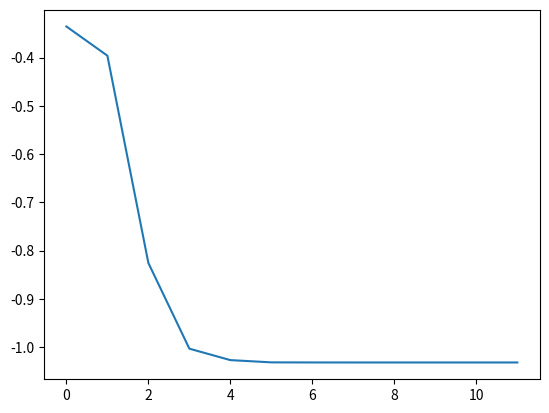

The script that saved this image:
import numpy as np


def objective(x):
    return 4 * x[0] ** 2 - 2.1 * x[0] ** 4 + (1 / 3) * x[0] ** 6 + x[0] * x[1] - 4 * x[1] ** 2 + 4 * x[1] ** 4


class SSA:
    def __init__(self, n_pop, bounds, n_iter):
        self.n_pop = n_pop
        self.bounds = np.array(bounds)
        self.n_iter = n_iter
        self.dim = len(bounds)
        self.best = None

    def init_variable(self, size):
        pop = np.random.uniform(self.bounds[:, 0], self.bounds[:, 1], (size, self.dim))
        return pop

    def update_food(self):
        fittness = np.apply_along_axis(objective, 1, self.positions)
        min_ind = np.argmin(fittness)
        min_pos = self.positions[min_ind].reshape(1, -1)
        self.food_pos = np.copy(min_pos) if fittness[min_ind] < objective(self.food_pos[0]) else self.food_pos

    def update_leader(self, count):
        c1 = 2 * np.exp(-(4 * count / self.n_iter) ** 2)
        c2 = np.random.uniform(0, 1, size=(self.n_pop // 2, self.dim))
        c3 = np.random.uniform(0, 1, size=(self.n_pop // 2, self.dim))
        c3 = np.where(c3 >= 0.5, 1, -1)
        same_part = c2 * (self.bounds[:, 1].T - self.bounds[:, 0].T) + self.bounds[:, 0].T
        self.positions[:self.n_pop // 2] = self.food_pos + c3 * c1 * same_part

    def update_follwer(self):
        self.positions[self.n_pop // 2:] = (self.positions[self.n_pop // 2 - 1:self.n_pop-1] +
                                            self.positions[self.n_pop // 2:]) / 2
        self.positions = np.clip(self.positions, self.bounds[:, 0], self.bounds[:, 1])

    def run(self):
        self.positions = self.init_variable(size=self.n_pop)
        self.food_pos = self.init_variable(size=1)
        self.best = np.copy(self.food_pos)
        count = 0
        self.cost = []
        while count < self.n_iter:
            self.update_food()
            self.update_leader(count)
            self.update_follwer()
            if objective(self.best[0]) > objective(self.food_pos[0]):
                self.best = np.copy(self.food_pos)
                self.cost.append(objective(self.best[0]))
            count+=1


if __name__ == '__main__':
    ssa = SSA(n_pop=15, bounds=[[-5, 5]] * 2, n_iter=20)
    ssa.run()

    import matplotlib.pyplot as plt

    plt.plot(ssa.cost)
